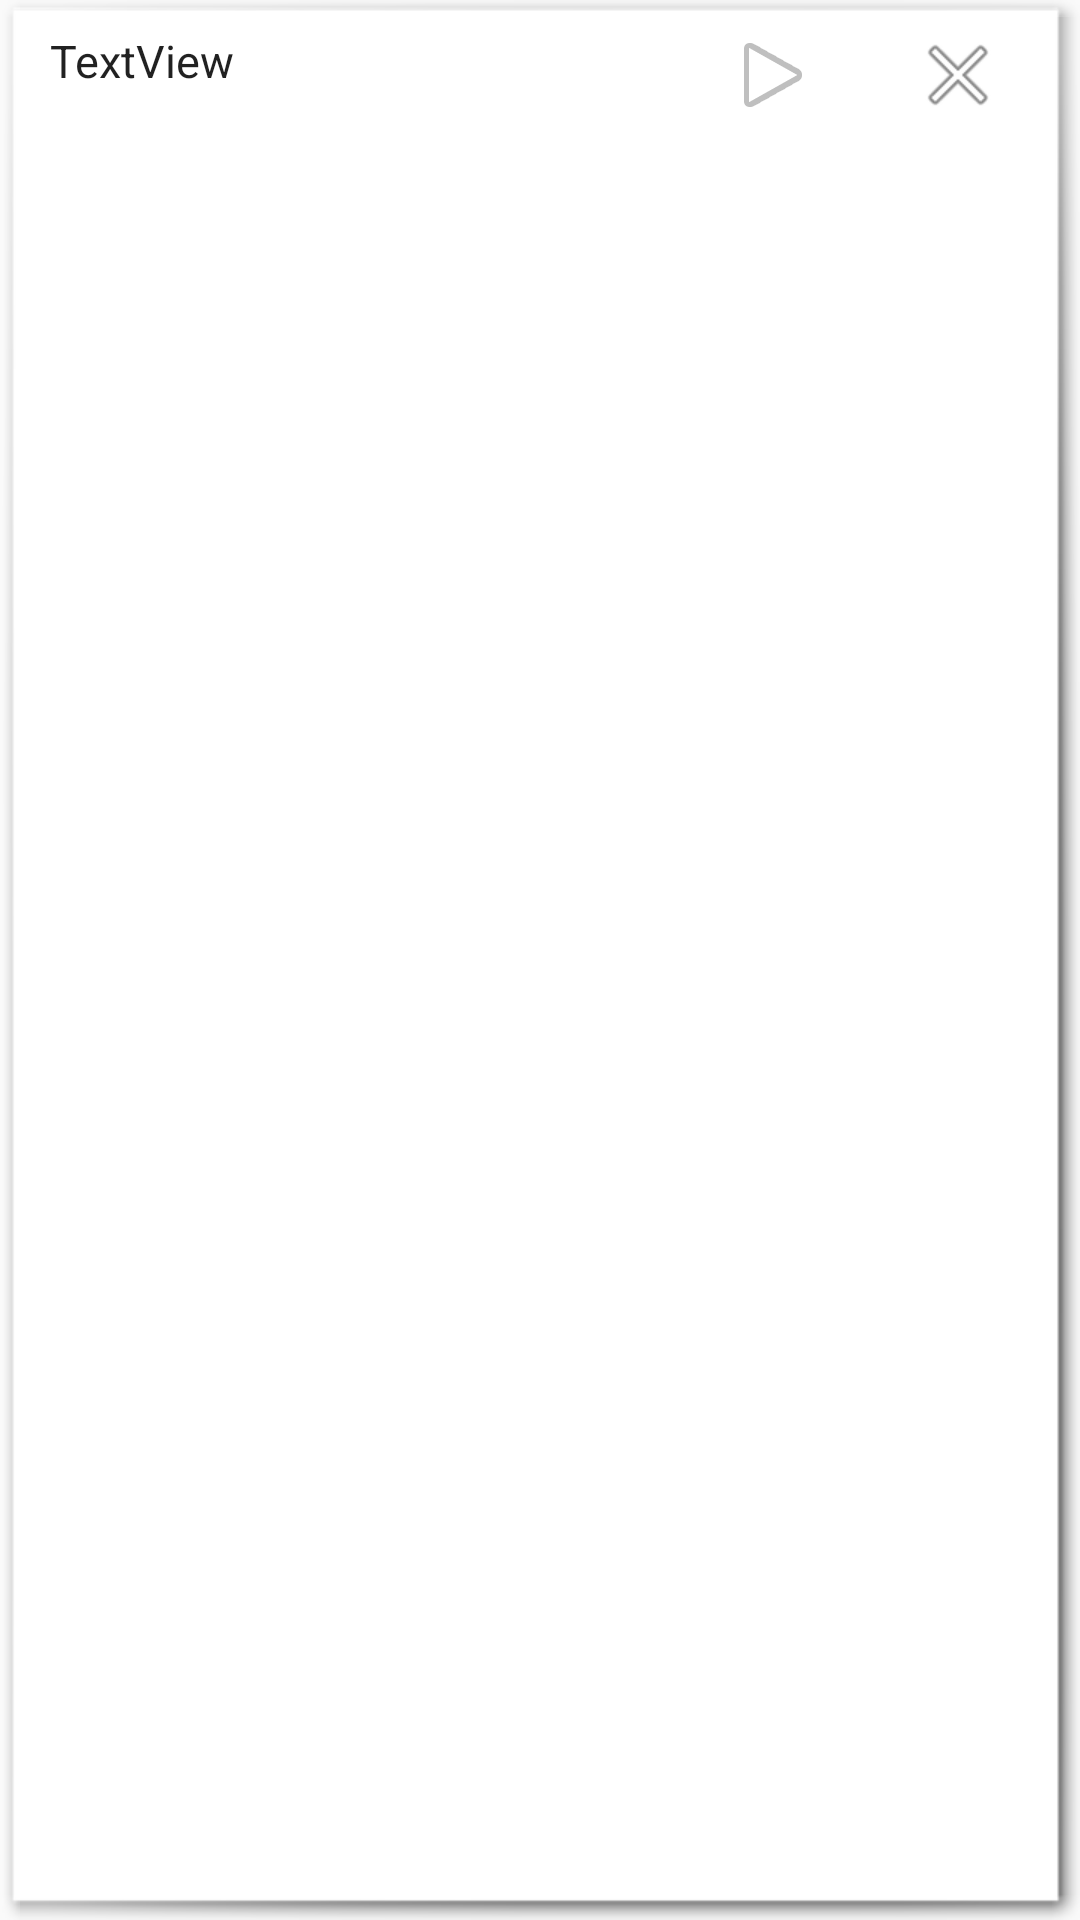

Write the Android layout XML for this screen, with the resource values it uses.
<!-- AndroidManifest.xml: application theme Theme.AppCompat.Light.NoActionBar -->
<!-- res/layout/flist_adapter.xml -->
<?xml version="1.0" encoding="utf-8"?>
<LinearLayout xmlns:android="http://schemas.android.com/apk/res/android"
    xmlns:tools="http://schemas.android.com/tools"
    android:id="@+id/fflist"
    android:layout_width="match_parent"
    android:layout_height="match_parent"
    android:background="@android:drawable/picture_frame"
    android:paddingTop="10dp">

    <EditText
        android:id="@+id/ftlist"
        android:layout_width="wrap_content"
        android:layout_height="wrap_content"
        android:layout_marginLeft="10dp"
        android:layout_weight="5"
        android:background="@null"
        android:text="TextView"
        android:textSize="15dp" />

    <ImageButton
        android:id="@+id/fplay"
        android:layout_width="wrap_content"
        android:layout_height="30dp"
        android:layout_gravity="right|end"
        android:layout_weight="1"
        android:background="#ffffff"
        android:src="@android:drawable/ic_media_play" />

    <ImageButton
        android:id="@+id/fexit"
        android:layout_width="wrap_content"
        android:layout_height="30dp"
        android:layout_gravity="right|end"
        android:layout_weight="1"
        android:background="#ffffff"
        android:src="@android:drawable/ic_menu_close_clear_cancel" />
</LinearLayout>
<!-- resources referenced by this layout -->
<resources>

</resources>
